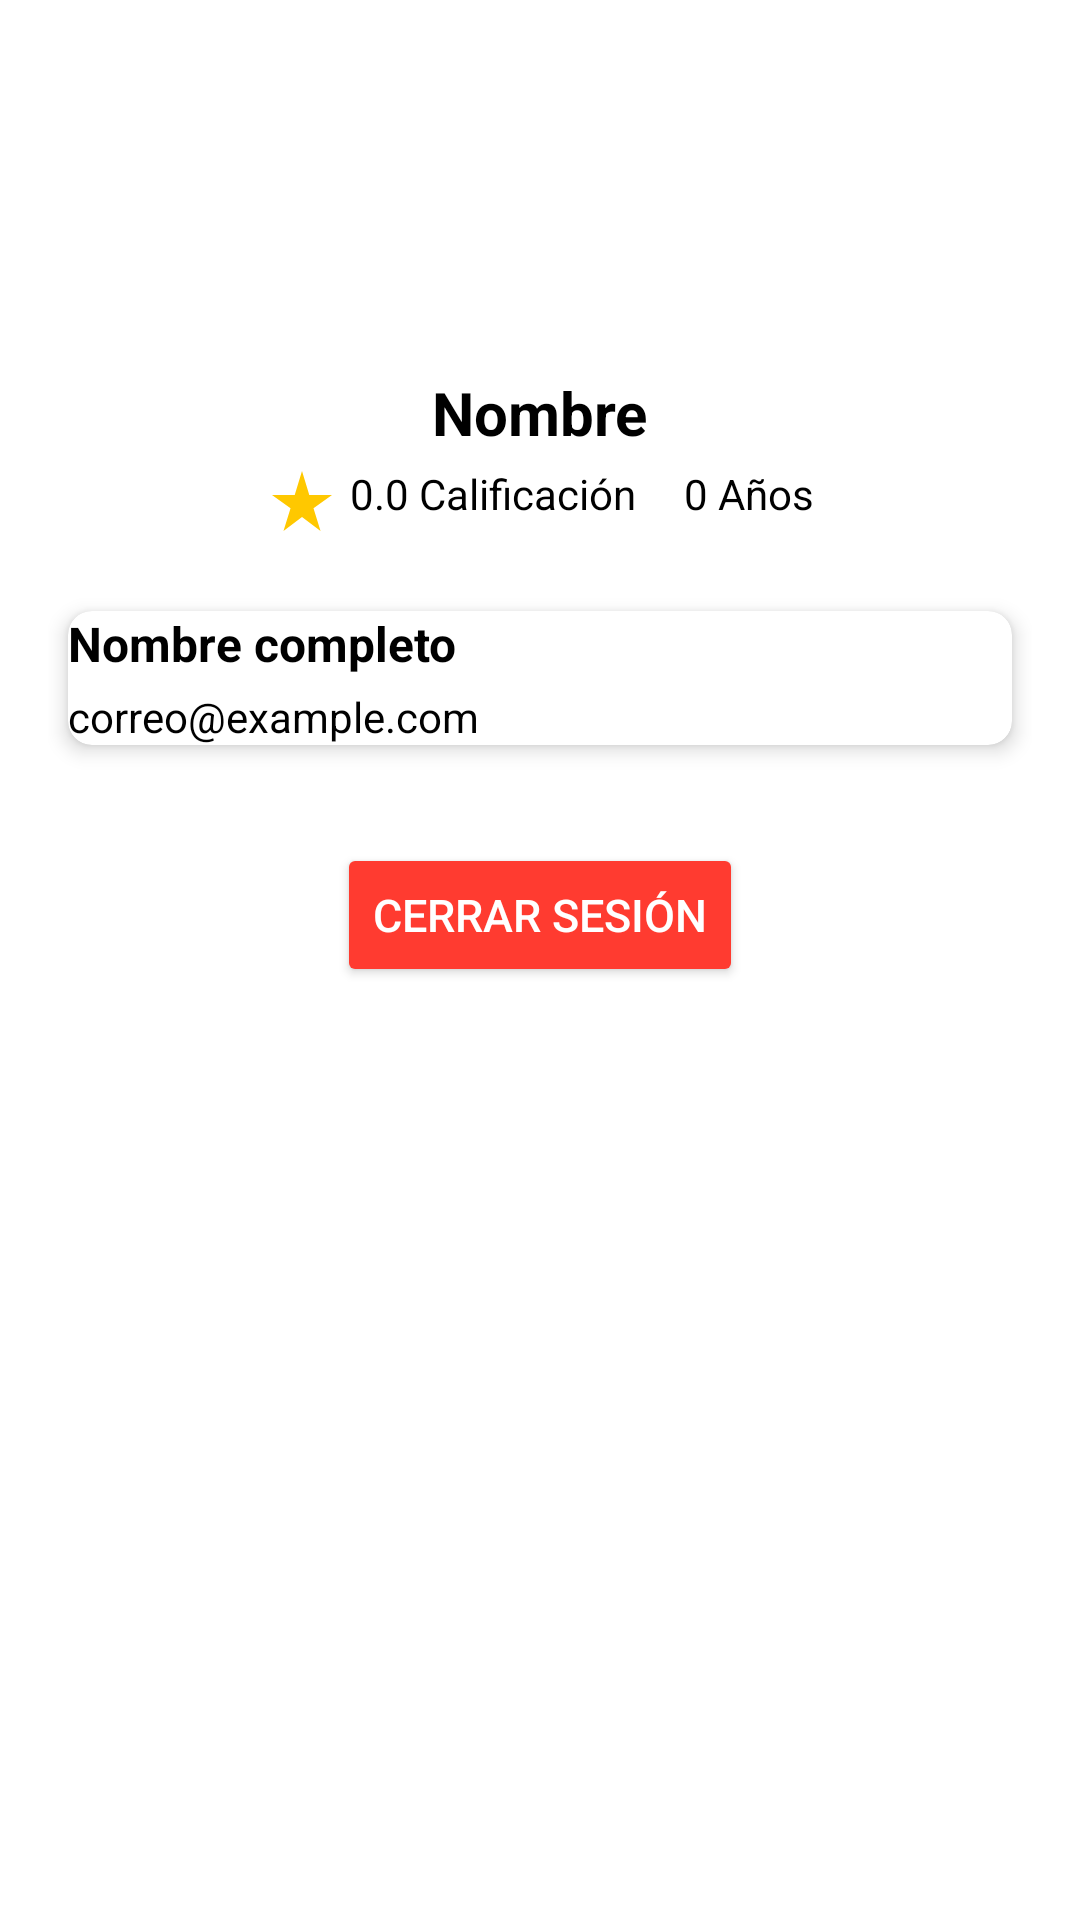

Layout XML and referenced resources for this Android screen:
<!-- AndroidManifest.xml: application theme Theme.Grua -->
<!-- res/layout/fragment_client_profile.xml -->
<?xml version="1.0" encoding="utf-8"?>
<ScrollView xmlns:android="http://schemas.android.com/apk/res/android"
    xmlns:app="http://schemas.android.com/apk/res-auto"
    android:layout_width="match_parent"
    android:layout_height="match_parent">

    <androidx.constraintlayout.widget.ConstraintLayout
        android:layout_width="match_parent"
        android:layout_height="wrap_content"
        android:padding="16dp">

        
        <ImageView
            android:id="@+id/imgProfilePicture"
            android:layout_width="100dp"
            android:layout_height="100dp"
            android:contentDescription="@string/profile_picture"
            android:scaleType="centerCrop"
            android:src="@drawable/baseline_person_24"
            app:layout_constraintTop_toTopOf="parent"
            app:layout_constraintStart_toStartOf="parent"
            app:layout_constraintEnd_toEndOf="parent" />

        
        <TextView
            android:id="@+id/tvProfileNameTop"
            android:layout_width="wrap_content"
            android:layout_height="wrap_content"
            android:layout_marginTop="8dp"
            android:text="Nombre"
            android:textColor="@android:color/black"
            android:textSize="20sp"
            android:textStyle="bold"
            app:layout_constraintTop_toBottomOf="@id/imgProfilePicture"
            app:layout_constraintStart_toStartOf="parent"
            app:layout_constraintEnd_toEndOf="parent" />

        
        <LinearLayout
            android:id="@+id/llRatings"
            android:layout_width="wrap_content"
            android:layout_height="wrap_content"
            android:layout_marginTop="4dp"
            android:orientation="horizontal"
            app:layout_constraintTop_toBottomOf="@id/tvProfileNameTop"
            app:layout_constraintStart_toStartOf="parent"
            app:layout_constraintEnd_toEndOf="parent">

            <TextView
                android:id="@+id/tvProfileRating"
                android:layout_width="wrap_content"
                android:layout_height="wrap_content"
                android:text="0.0 Calificación"
                android:textSize="14sp"
                android:textColor="@android:color/black"
                android:drawableLeft="@drawable/baseline_star_rate_24"
                android:drawablePadding="4dp" />

            <View
                android:layout_width="16dp"
                android:layout_height="match_parent" />

            <TextView
                android:id="@+id/tvProfileYears"
                android:layout_width="wrap_content"
                android:layout_height="wrap_content"
                android:text="0 Años"
                android:textSize="14sp"
                android:textColor="@android:color/black" />
        </LinearLayout>

        
        <androidx.cardview.widget.CardView
            android:id="@+id/cardUserData"
            android:layout_width="0dp"
            android:layout_height="wrap_content"
            android:layout_marginTop="16dp"
            android:padding="16dp"
            app:cardCornerRadius="8dp"
            app:cardElevation="4dp"
            app:cardUseCompatPadding="true"
            app:layout_constraintTop_toBottomOf="@+id/llRatings"
            app:layout_constraintStart_toStartOf="parent"
            app:layout_constraintEnd_toEndOf="parent">

            <LinearLayout
                android:layout_width="match_parent"
                android:layout_height="wrap_content"
                android:orientation="vertical">

                
                <TextView
                    android:id="@+id/tvProfileName"
                    android:layout_width="match_parent"
                    android:layout_height="wrap_content"
                    android:text="Nombre completo"
                    android:textColor="@android:color/black"
                    android:textSize="16sp"
                    android:textStyle="bold"
                    android:layout_marginBottom="4dp" />

                
                <TextView
                    android:id="@+id/tvProfileEmail"
                    android:layout_width="match_parent"
                    android:layout_height="wrap_content"
                    android:text="correo@example.com"
                    android:textColor="@android:color/black"
                    android:textSize="14sp" />
            </LinearLayout>

        </androidx.cardview.widget.CardView>

        
        <Button
            android:id="@+id/btnLogout"
            android:layout_width="wrap_content"
            android:layout_height="wrap_content"
            android:layout_marginTop="24dp"
            android:layout_marginBottom="16dp"
            android:text="@string/btn_cerrar_sesion"
            android:textColor="@android:color/white"
            android:backgroundTint="@color/red"
            android:textSize="15sp"
            app:layout_constraintTop_toBottomOf="@+id/cardUserData"
            app:layout_constraintStart_toStartOf="parent"
            app:layout_constraintEnd_toEndOf="parent" />

    </androidx.constraintlayout.widget.ConstraintLayout>
</ScrollView>
<!-- resources referenced by this layout -->
<resources>
  <color name="red">#FF3B30</color>
  <!-- drawable baseline_star_rate_24 (drawable) -->
  <vector xmlns:android="http://schemas.android.com/apk/res/android" android:height="24dp" android:tint="#FFC800" android:viewportHeight="24" android:viewportWidth="24" android:width="24dp">
        
      <path android:fillColor="@android:color/white" android:pathData="M14.43,10l-2.43,-8l-2.43,8l-7.57,0l6.18,4.41l-2.35,7.59l6.17,-4.69l6.18,4.69l-2.35,-7.59l6.17,-4.41z"/>
      
  </vector>
  <string name="btn_cerrar_sesion">Cerrar Sesión</string>
  <string name="profile_picture">Foto Perfil</string>
  <style name="Theme.Grua" parent="Theme.MaterialComponents.DayNight.NoActionBar">
          <item name="colorPrimary">@color/purple_500</item>
          <item name="colorPrimaryVariant">@color/purple_700</item>
          <item name="colorOnPrimary">@color/white</item>
          <item name="colorSecondary">@color/teal_200</item>
          <item name="colorSecondaryVariant">@color/teal_700</item>
          <item name="colorOnSecondary">@color/black</item>
          <item name="android:statusBarColor">?attr/colorPrimaryVariant</item>
      </style>
  <color name="purple_500">#FF6200EE</color>
  <color name="purple_700">#FF3700B3</color>
  <color name="white">#FFFFFFFF</color>
  <color name="teal_200">#FF03DAC5</color>
  <color name="teal_700">#FF018786</color>
  <color name="black">#FF000000</color>
</resources>
